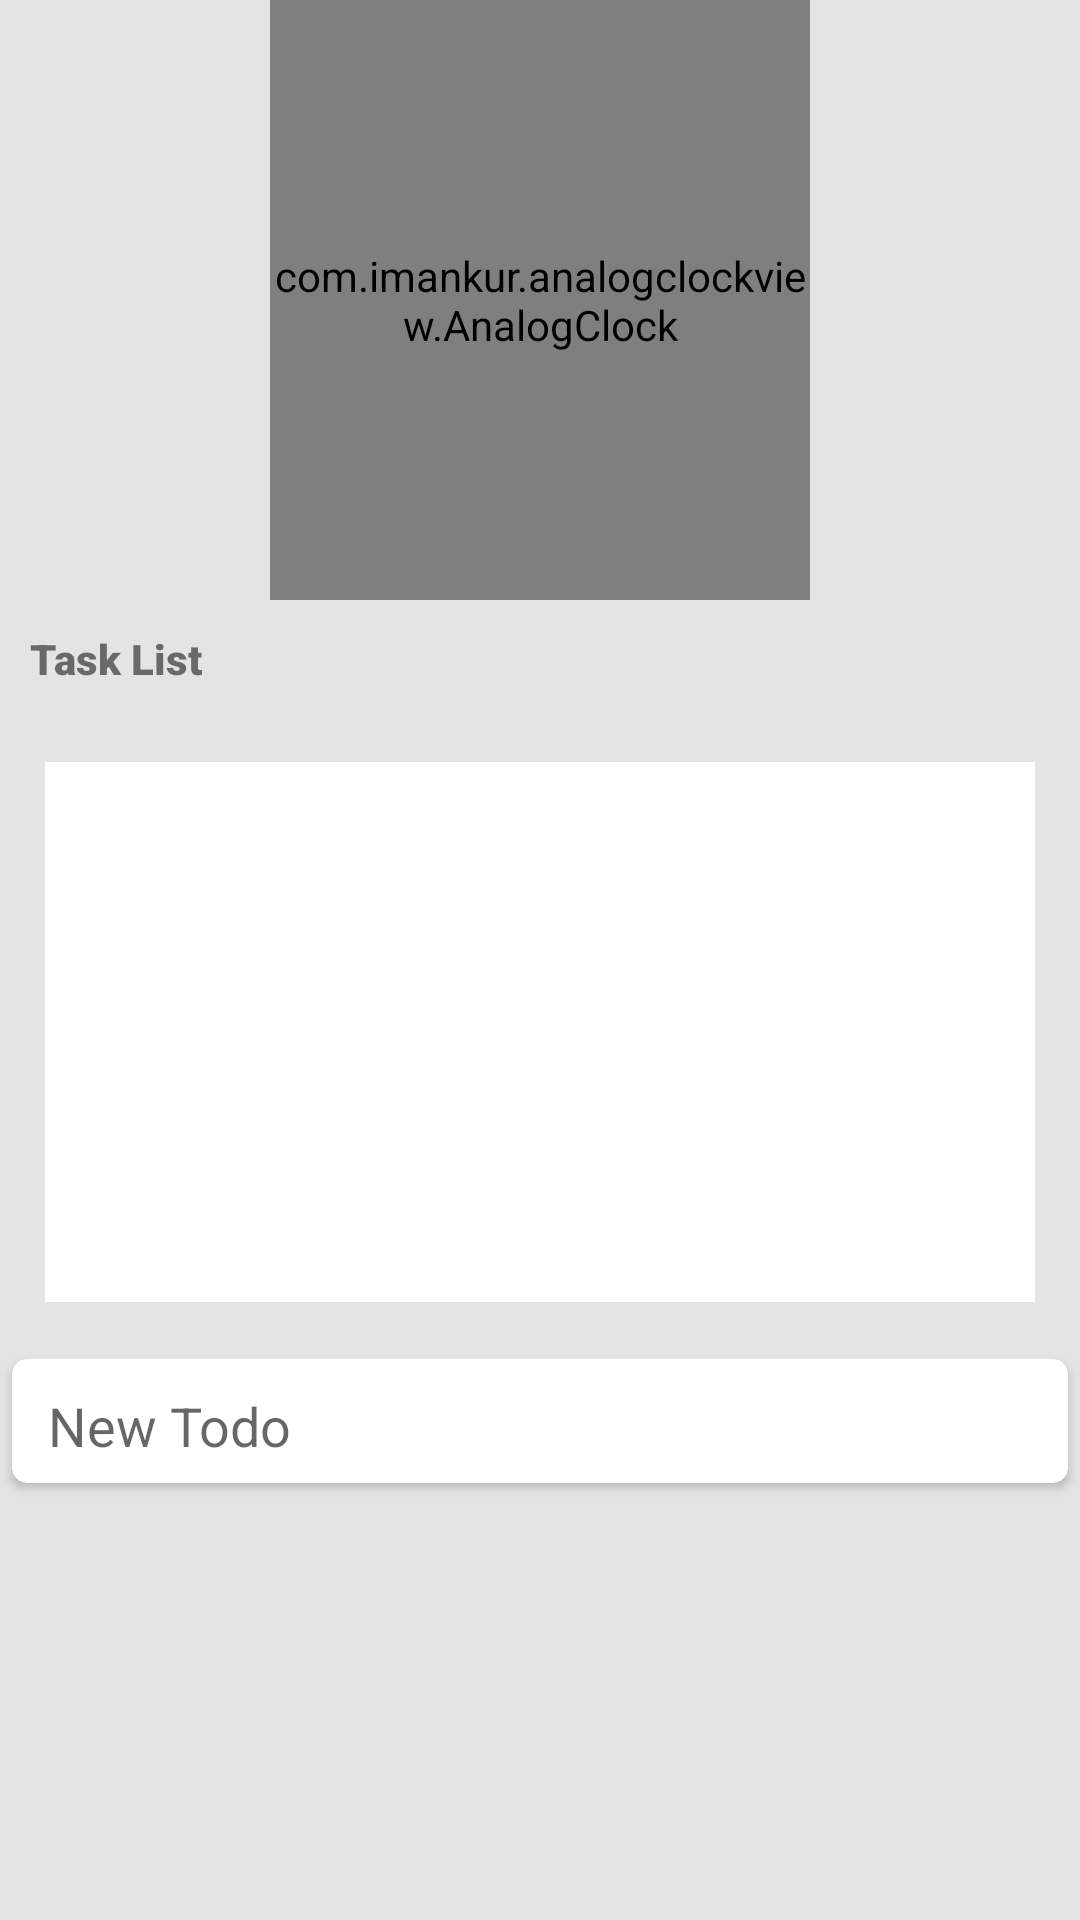

Reconstruct the res/layout file that produces this screen, plus the resources it refers to.
<!-- AndroidManifest.xml: application theme Theme.TODOAPP -->
<!-- res/layout/activity_home.xml -->
<?xml version="1.0" encoding="utf-8"?>
<LinearLayout xmlns:android="http://schemas.android.com/apk/res/android"
    xmlns:tools="http://schemas.android.com/tools"
    android:layout_width="match_parent"
    android:layout_height="match_parent"
    xmlns:app="http://schemas.android.com/apk/res-auto"
    android:orientation="vertical"
    android:background="#E4E4E4"
    tools:context=".Home">
  <androidx.cardview.widget.CardView
        android:layout_width="match_parent"
        android:backgroundTint="#12F3DE"
        app:cardCornerRadius="8dp"
        android:layout_height="@dimen/_180sdp">

        <LinearLayout
            android:layout_width="match_parent"
            android:layout_height="match_parent"
            android:orientation="vertical"
            android:gravity="center">

            <de.hdodenhof.circleimageview.CircleImageView
                android:src="@drawable/profile_image"
                android:layout_width="120dp"
                android:layout_height="150dp"/>

            <TextView
                android:layout_width="wrap_content"
                android:layout_height="wrap_content"
                android:text="@string/welcome_username"
                android:textColor="#ffffff"
                android:layout_marginTop="10dp"
                android:textStyle="bold"
                android:textSize="25sp"
                />

        </LinearLayout>

    </androidx.cardview.widget.CardView>

    <com.imankur.analogclockview.AnalogClock
        android:layout_gravity="center"
        android:layout_width="180dp"
        android:layout_height="200dp"/>

    <TextView
        android:layout_width="wrap_content"
        android:layout_height="wrap_content"
        android:text="@string/task_list"
        android:padding="10dp"
        android:textSize="14sp"
        android:textStyle="bold"
        android:fontFamily="sans-serif-black"/>
    
        <androidx.recyclerview.widget.RecyclerView
            android:id="@+id/todo_items_list"
            android:layout_width="match_parent"
            android:layout_height="180dp"
            android:layout_margin="15dp"
            tools:listitem="@layout/task_list"
            app:layoutManager="androidx.recyclerview.widget.LinearLayoutManager"
            android:background="#FFFFFF"/>
    
    <androidx.cardview.widget.CardView
        android:padding="10dp"
        app:cardCornerRadius="5dp"
        android:layout_margin="4dp"
        android:layout_width="match_parent"
        android:layout_height="wrap_content">
        <androidx.constraintlayout.widget.ConstraintLayout
            android:layout_width="match_parent"
            android:layout_height="match_parent"
            >

            <EditText
                android:id="@+id/edTodo"
                android:layout_width="350dp"
                android:layout_height="wrap_content"
                android:hint="New Todo"
                android:layout_marginStart="8dp"
                android:backgroundTint="@android:color/transparent"
                app:layout_constraintBottom_toBottomOf="parent"
                app:layout_constraintStart_toStartOf="parent"
                app:layout_constraintTop_toTopOf="parent" />

            <ImageView
                android:id="@+id/btnAddTodo"
                android:layout_width="wrap_content"
                android:layout_height="wrap_content"
                android:src="@drawable/ic_baseline_add_circle"
                app:layout_constraintBottom_toBottomOf="parent"
                app:layout_constraintEnd_toEndOf="parent"
                app:layout_constraintStart_toEndOf="@+id/edTodo"
                app:layout_constraintTop_toTopOf="parent" />

        </androidx.constraintlayout.widget.ConstraintLayout>
    </androidx.cardview.widget.CardView>

</LinearLayout>
<!-- res/layout/task_list.xml (included above) -->
<?xml version="1.0" encoding="utf-8"?>
<androidx.constraintlayout.widget.ConstraintLayout xmlns:android="http://schemas.android.com/apk/res/android"
    xmlns:app="http://schemas.android.com/apk/res-auto"
    android:layout_width="match_parent"
    android:layout_height="wrap_content">

    <CheckBox
        android:id="@+id/cbDone"
        android:checked="true"
        android:layout_width="53dp"
        android:layout_height="wrap_content"
        android:layout_marginStart="8dp"
        app:layout_constraintStart_toStartOf="parent"
        app:layout_constraintTop_toTopOf="parent" />

    <TextView
        android:id="@+id/tvTitle"
        android:layout_width="300dp"
        android:layout_height="wrap_content"
        android:text="Title"
        android:textSize="24sp"
        app:layout_constraintBottom_toBottomOf="parent"
        app:layout_constraintEnd_toEndOf="parent"
        app:layout_constraintHorizontal_bias="0.0"
        app:layout_constraintStart_toEndOf="@+id/cbDone"
        app:layout_constraintTop_toTopOf="parent" />


</androidx.constraintlayout.widget.ConstraintLayout>
<!-- resources referenced by this layout -->
<resources>
  <!-- drawable ic_baseline_add_circle (drawable) -->
  <vector android:height="30dp" android:tint="#12F3DE"
      android:viewportHeight="24" android:viewportWidth="24"
      android:width="30dp" xmlns:android="http://schemas.android.com/apk/res/android">
      <path android:fillColor="@android:color/white" android:pathData="M12,2C6.48,2 2,6.48 2,12s4.48,10 10,10 10,-4.48 10,-10S17.52,2 12,2zM17,13h-4v4h-2v-4L7,13v-2h4L11,7h2v4h4v2z"/>
  </vector>
  <!-- drawable profile_image: png bitmap (drawable, 22314 bytes) -->
  <string name="task_list">Task List</string>
  <string name="welcome_username">Welcome Jane Doe</string>
  <style name="Theme.TODOAPP" parent="Theme.MaterialComponents.DayNight.DarkActionBar">
          
          <item name="colorPrimary">@color/purple_500</item>
          <item name="colorPrimaryVariant">@color/purple_700</item>
          <item name="colorOnPrimary">@color/white</item>
          
          <item name="colorSecondary">@color/teal_200</item>
          <item name="colorSecondaryVariant">@color/teal_700</item>
          <item name="colorOnSecondary">@color/black</item>
          
          <item name="android:statusBarColor" tools:targetApi="l">?attr/colorPrimaryVariant</item>
          
      </style>
  <color name="purple_500">#12F3DE</color>
  <color name="purple_700">#12F3DE</color>
  <color name="white">#FFFFFFFF</color>
  <color name="teal_200">#FF03DAC5</color>
  <color name="teal_700">#FF018786</color>
  <color name="black">#FF000000</color>
</resources>
